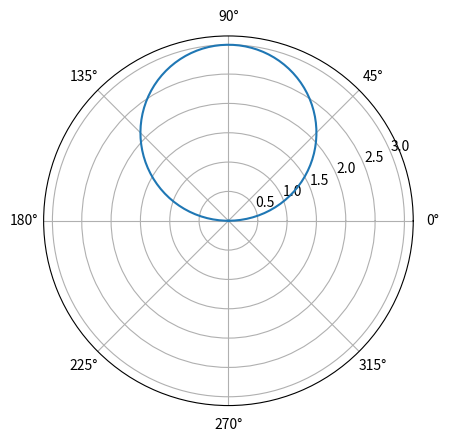

The script that saved this image:
import numpy as np
import matplotlib.pyplot as plt
x = np.linspace(0, np.pi, 180)
y = 3*np.sin(x)
plt.polar(x, y)
plt.show()